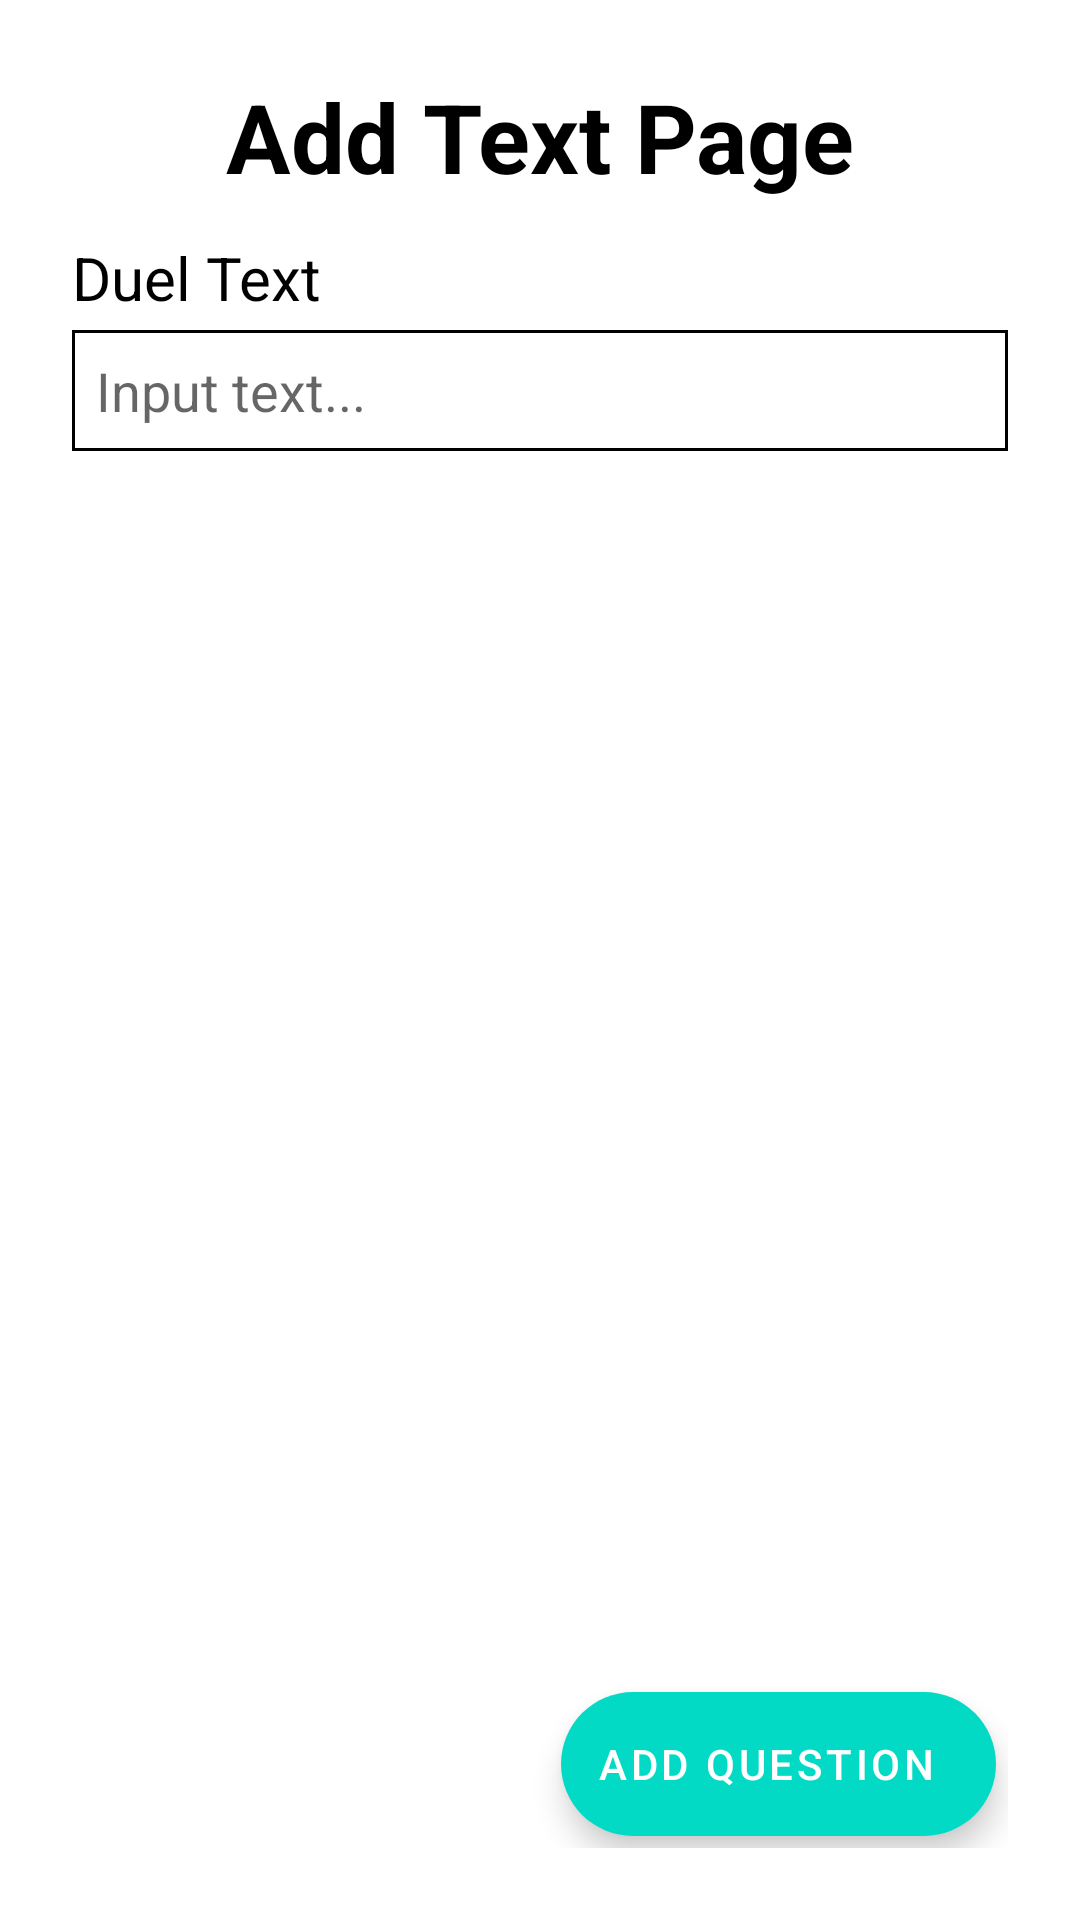

Produce the Android XML layout that renders to this screen, including the resource entries it uses.
<!-- AndroidManifest.xml: application theme Theme.ReadOn -->
<!-- res/layout/activity_add_duel_text.xml -->
<?xml version="1.0" encoding="utf-8"?>
<androidx.constraintlayout.widget.ConstraintLayout
    xmlns:android="http://schemas.android.com/apk/res/android"
    xmlns:app="http://schemas.android.com/apk/res-auto"
    xmlns:tools="http://schemas.android.com/tools"
    android:layout_width="match_parent"
    android:layout_height="match_parent"
    tools:context=".AddDuelTextActivity"
    android:padding="24dp"
    >

    <TextView
        android:id="@+id/tv_title"
        android:layout_width="wrap_content"
        android:layout_height="wrap_content"
        android:text="Add Text Page"
        android:textStyle="bold"
        android:textSize="32sp"
        android:textColor="@color/black"
        app:layout_constraintTop_toTopOf="parent"
        app:layout_constraintStart_toStartOf="parent"
        app:layout_constraintEnd_toEndOf="parent"
        />

    <TextView
        android:id="@+id/tv_text"
        android:layout_width="match_parent"
        android:layout_height="wrap_content"
        android:layout_marginTop="@dimen/dimen_12dp"
        android:text="Duel Text"
        android:textSize="20sp"
        android:textColor="@color/black"
        app:layout_constraintTop_toBottomOf="@id/tv_title"
        />

    <EditText
        android:id="@+id/et_text"
        android:layout_width="match_parent"
        android:layout_height="wrap_content"
        android:layout_marginTop="4dp"
        android:padding="8dp"
        android:hint="Input text..."
        android:background="@drawable/border"
        app:layout_constraintTop_toBottomOf="@id/tv_text"
        />

    <androidx.recyclerview.widget.RecyclerView
        android:id="@+id/rv_questions"
        android:layout_width="match_parent"
        android:layout_height="0dp"
        android:layout_marginTop="8dp"
        android:paddingBottom="24dp"
        app:layout_constraintTop_toBottomOf="@id/et_text"
        app:layout_constraintBottom_toBottomOf="parent"
        />

    <com.google.android.material.floatingactionbutton.ExtendedFloatingActionButton
        android:id="@+id/fab_add_question"
        android:layout_width="wrap_content"
        android:layout_height="wrap_content"
        android:layout_marginBottom="4dp"
        android:layout_marginEnd="4dp"
        android:text="Add Question"
        android:textColor="@color/white"
        app:layout_constraintBottom_toBottomOf="parent"
        app:layout_constraintEnd_toEndOf="parent"
        />

    <ProgressBar
        android:id="@+id/progress_bar"
        android:layout_width="wrap_content"
        android:layout_height="wrap_content"
        android:visibility="gone"
        app:layout_constraintTop_toTopOf="parent"
        app:layout_constraintStart_toStartOf="parent"
        app:layout_constraintEnd_toEndOf="parent"
        app:layout_constraintBottom_toBottomOf="parent"
        />

</androidx.constraintlayout.widget.ConstraintLayout>
<!-- resources referenced by this layout -->
<resources>
  <color name="black">#FF000000</color>
  <color name="white">#FFFFFFFF</color>
  <dimen name="dimen_12dp">12dp</dimen>
  <!-- drawable border (drawable) -->
  <?xml version="1.0" encoding="utf-8"?>
  <shape xmlns:android="http://schemas.android.com/apk/res/android" android:shape="rectangle">
  
      <stroke
          android:color="@color/black"
          android:width="1dp"
          />
  
  </shape>
  <style name="Theme.ReadOn" parent="Theme.MaterialComponents.DayNight.DarkActionBar">
          
          <item name="colorPrimary">@color/purple_500</item>
          <item name="colorPrimaryVariant">@color/purple_700</item>
          <item name="colorOnPrimary">@color/white</item>
          
          <item name="colorSecondary">@color/teal_200</item>
          <item name="colorSecondaryVariant">@color/teal_700</item>
          <item name="colorOnSecondary">@color/black</item>
          
          <item name="android:statusBarColor" tools:targetApi="l">?attr/colorPrimaryVariant</item>
          
          <item name="background_color"> #FF03DAC5 </item>
      </style>
  <color name="purple_500">#FF6200EE</color>
  <color name="purple_700">#FF3700B3</color>
  <color name="teal_200">#FF03DAC5</color>
  <color name="teal_700">#FF018786</color>
</resources>
